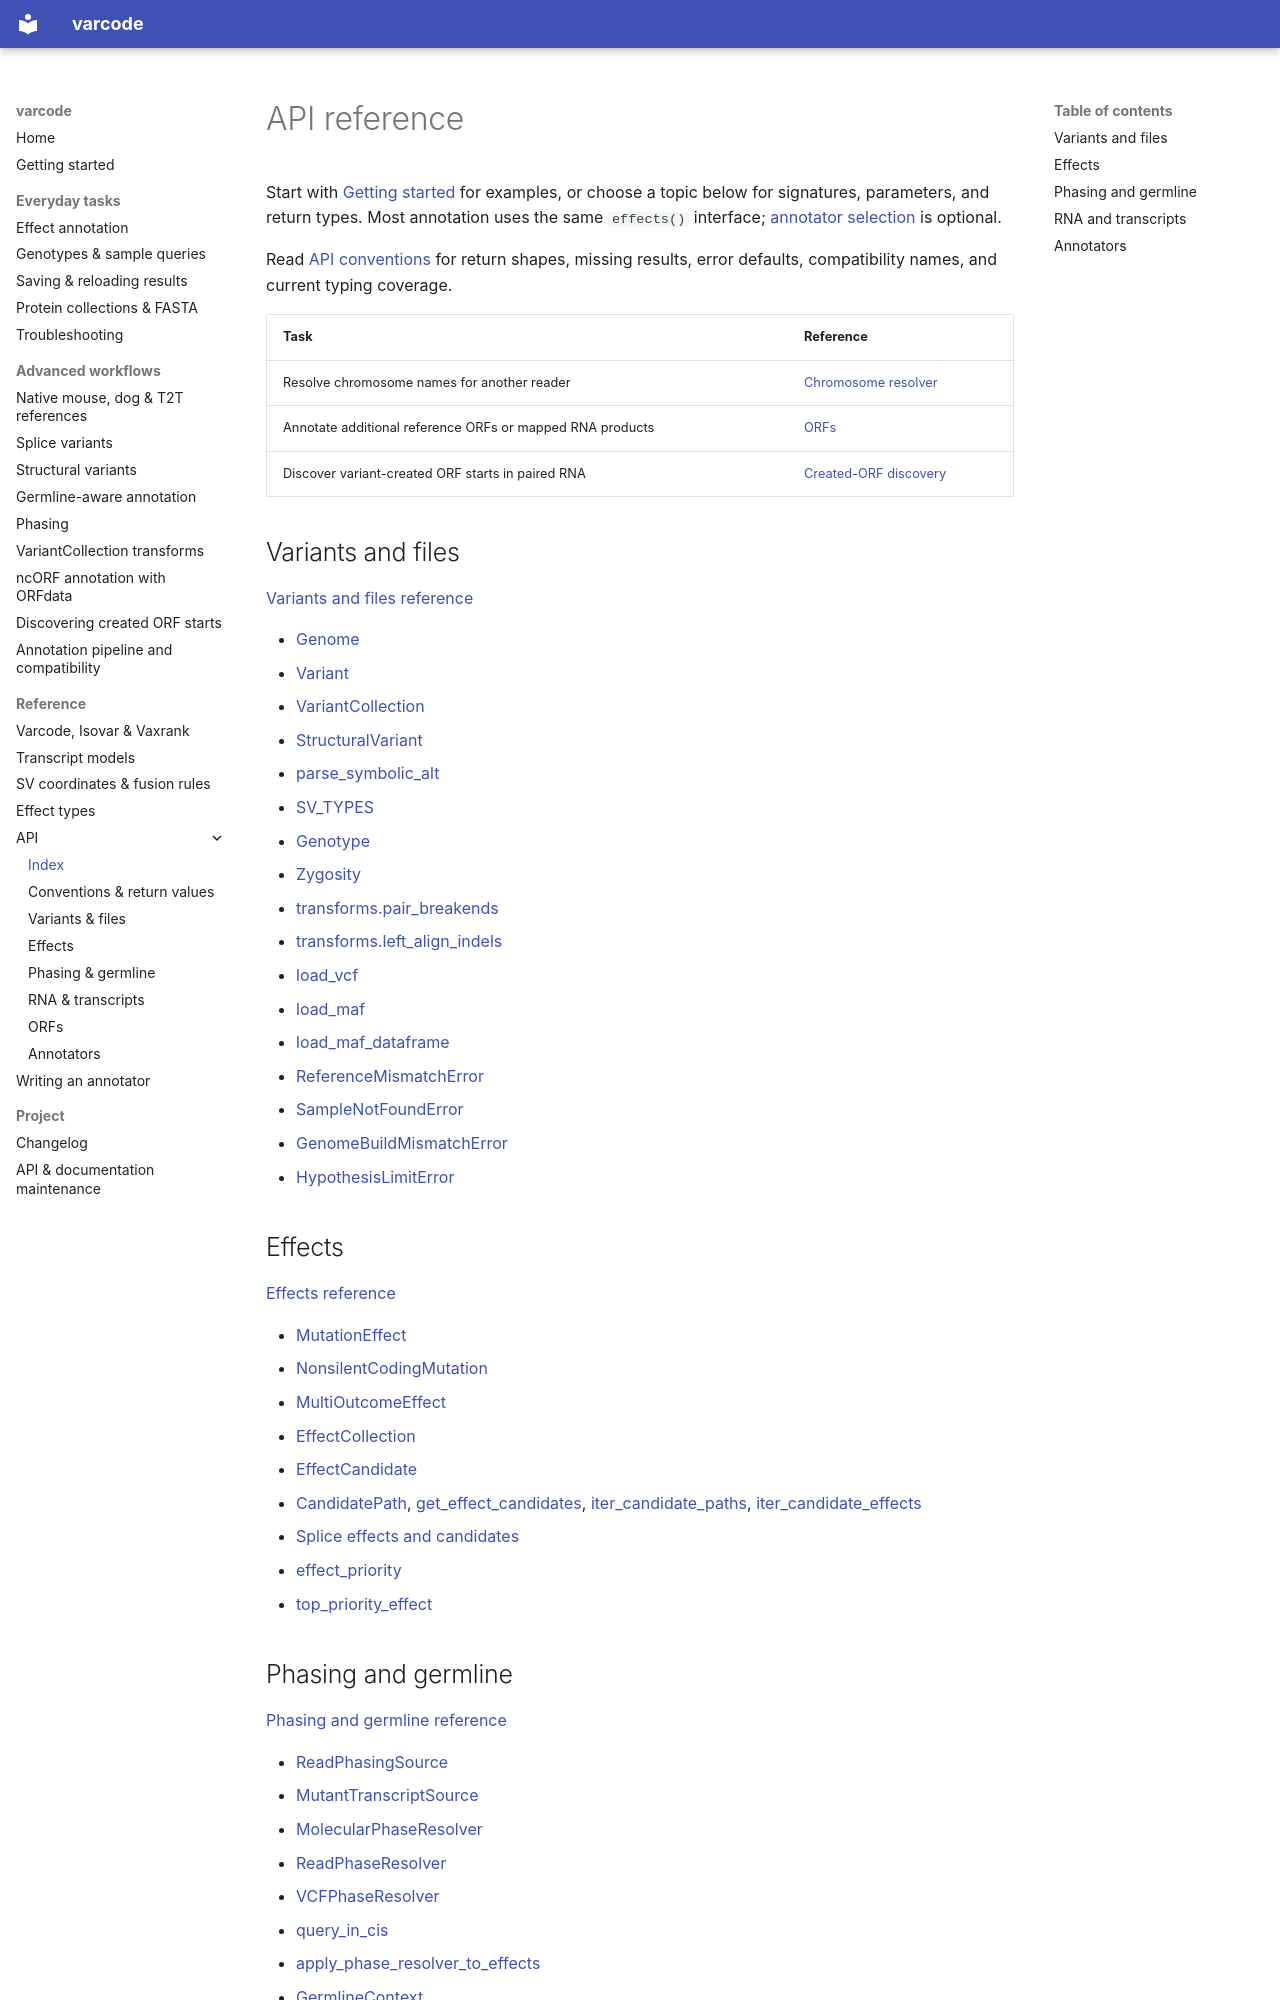

repository: openvax/varcode · page: api/index.html · generator: mkdocs

# API reference

Start with [Getting started](getting_started.md) for examples, or choose a topic
below for signatures, parameters, and return types. Most annotation uses the
same `effects()` interface; [annotator selection](experimental_annotators.md)
is optional.

Read [API conventions](conventions.md) for return shapes, missing results,
error defaults, compatibility names, and current typing coverage.

| Task | Reference |
|---|---|
| Resolve chromosome names for another reader | [Chromosome resolver](api_variants.md#resolve-chromosome-names-across-readers) |
| Annotate additional reference ORFs or mapped RNA products | [ORFs](api_orfs.md) |
| Discover variant-created ORF starts in paired RNA | [Created-ORF discovery](api_orfs.md#created-orf-discovery) |

## Variants and files

<a id="reference-genomes"></a><a id="varcodegenome"></a><a id="variants"></a><a id="varcodevariant"></a><a id="varcodevariantcollection"></a><a id="varcodestructuralvariant"></a><a id="varcodesv_types"></a><a id="genotypes"></a><a id="varcodegenotype"></a><a id="varcodezygosity"></a><a id="variantcollection-transforms"></a><a id="file-loading"></a><a id="varcodeload_vcf"></a><a id="exceptions"></a><a id="varcodereferencemismatcherror"></a><a id="varcodesamplenotfounderror"></a><a id="varcodegenomebuildmismatcherror"></a>[Variants and files reference](api_variants.md)

- <a id="varcode.Genome"></a><a id="varcode.Genome.__getattr__"></a><a id="varcode.Genome.__dir__"></a><a id="varcode.Genome.sequence"></a><a id="varcode.Genome.reference_base"></a><a id="varcode.Genome.reference_range"></a>[Genome](api_variants.md#varcode.Genome)
- <a id="varcode.Variant"></a><a id="varcode.Variant.trimmed_ref"></a><a id="varcode.Variant.trimmed_alt"></a><a id="varcode.Variant.trimmed_base1_start"></a><a id="varcode.Variant.trimmed_base1_end"></a><a id="varcode.Variant.short_description"></a><a id="varcode.Variant.coding_transcripts"></a><a id="varcode.Variant.genes"></a><a id="varcode.Variant.gene_ids"></a><a id="varcode.Variant.gene_names"></a><a id="varcode.Variant.coding_genes"></a><a id="varcode.Variant.is_insertion"></a><a id="varcode.Variant.is_deletion"></a><a id="varcode.Variant.is_indel"></a><a id="varcode.Variant.is_snv"></a><a id="varcode.Variant.is_transition"></a><a id="varcode.Variant.is_transversion"></a><a id="varcode.Variant.__lt__"></a><a id="varcode.Variant.to_dict"></a><a id="varcode.Variant.effects"></a><a id="varcode.Variant.effect_on_transcript"></a><a id="varcode.Variant.clone_without_ucsc_data"></a>[Variant](api_variants.md#varcode.Variant)
- <a id="varcode.VariantCollection"></a><a id="varcode.VariantCollection.metadata"></a><a id="varcode.VariantCollection.samples"></a><a id="varcode.VariantCollection.to_dict"></a><a id="varcode.VariantCollection.clone_with_new_elements"></a><a id="varcode.VariantCollection.effects"></a><a id="varcode.VariantCollection.reference_names"></a><a id="varcode.VariantCollection.original_reference_names"></a><a id="varcode.VariantCollection.groupby_gene_name"></a><a id="varcode.VariantCollection.gene_counts"></a><a id="varcode.VariantCollection.filter_by_transcript_expression"></a><a id="varcode.VariantCollection.filter_by_gene_expression"></a><a id="varcode.VariantCollection.exactly_equal"></a><a id="varcode.VariantCollection.union"></a><a id="varcode.VariantCollection.intersection"></a><a id="varcode.VariantCollection.difference"></a><a id="varcode.VariantCollection.to_dataframe"></a><a id="varcode.VariantCollection.to_csv"></a><a id="varcode.VariantCollection.from_csv"></a><a id="varcode.VariantCollection.has_sample_data"></a><a id="varcode.VariantCollection.genotype"></a><a id="varcode.VariantCollection.zygosity"></a><a id="varcode.VariantCollection.for_sample"></a><a id="varcode.VariantCollection.heterozygous_in"></a><a id="varcode.VariantCollection.homozygous_alt_in"></a>[VariantCollection](api_variants.md#varcode.VariantCollection)
- <a id="varcode.StructuralVariant"></a><a id="varcode.StructuralVariant.symbolic_alt"></a><a id="varcode.StructuralVariant.junctions"></a><a id="varcode.StructuralVariant.breakpoints"></a><a id="varcode.StructuralVariant.length"></a><a id="varcode.StructuralVariant.to_dict"></a>[StructuralVariant](api_variants.md#varcode.StructuralVariant)
- <a id="varcodeparse_symbolic_alt"></a><a id="varcode.parse_symbolic_alt"></a>[parse_symbolic_alt](api_variants.md#varcode.parse_symbolic_alt)
- <a id="varcode.SV_TYPES"></a>[SV_TYPES](api_variants.md#varcode.SV_TYPES)
- <a id="varcode.Genotype"></a><a id="varcode.Genotype.is_called"></a><a id="varcode.Genotype.ploidy"></a><a id="varcode.Genotype.from_sample_info"></a><a id="varcode.Genotype.carries_alt"></a><a id="varcode.Genotype.copies_of_alt"></a><a id="varcode.Genotype.zygosity_for_alt"></a><a id="varcode.Genotype.depth_for_alt"></a>[Genotype](api_variants.md#varcode.Genotype)
- <a id="varcode.Zygosity"></a>[Zygosity](api_variants.md#varcode.Zygosity)
- <a id="varcodetransformspair_breakends"></a><a id="varcode.transforms.pair_breakends"></a>[transforms.pair_breakends](api_variants.md#varcode.transforms.pair_breakends)
- <a id="varcodetransformsleft_align_indels"></a><a id="varcode.transforms.left_align_indels"></a>[transforms.left_align_indels](api_variants.md#varcode.transforms.left_align_indels)
- <a id="varcode.vcf.load_vcf"></a>[load_vcf](api_variants.md#varcode.vcf.load_vcf)
- <a id="varcodeload_maf"></a><a id="varcode.load_maf"></a>[load_maf](api_variants.md#varcode.load_maf)
- <a id="varcode.load_maf_dataframe"></a>[load_maf_dataframe](api_variants.md#varcode.load_maf_dataframe)
- <a id="varcode.ReferenceMismatchError"></a>[ReferenceMismatchError](api_variants.md#varcode.ReferenceMismatchError)
- <a id="varcode.SampleNotFoundError"></a>[SampleNotFoundError](api_variants.md#varcode.SampleNotFoundError)
- <a id="varcode.GenomeBuildMismatchError"></a>[GenomeBuildMismatchError](api_variants.md#varcode.GenomeBuildMismatchError)
- [HypothesisLimitError](api_variants.md#varcode.HypothesisLimitError)

## Effects

<a id="varcodemutationeffect"></a><a id="varcodenonsilentcodingmutation"></a><a id="varcodemultioutcomeeffect"></a><a id="varcodeeffectcollection"></a><a id="varcodeeffectcandidate"></a><a id="priority-ordering"></a>[Effects reference](api_effects.md)

- <a id="varcode.MutationEffect"></a><a id="varcode.MutationEffect.short_description"></a><a id="varcode.MutationEffect.original_protein_sequence"></a><a id="varcode.MutationEffect.candidates"></a><a id="varcode.MutationEffect.add_candidates"></a><a id="varcode.MutationEffect.effects"></a><a id="varcode.MutationEffect.most_likely_candidate"></a><a id="varcode.MutationEffect.most_likely_effect"></a><a id="varcode.MutationEffect.highest_priority_candidate"></a><a id="varcode.MutationEffect.highest_priority_effect"></a><a id="varcode.MutationEffect.__lt__"></a>[MutationEffect](api_effects.md#varcode.MutationEffect)
- <a id="varcode.NonsilentCodingMutation"></a>[NonsilentCodingMutation](api_effects.md#varcode.NonsilentCodingMutation)
- <a id="varcode.MultiOutcomeEffect"></a><a id="varcode.MultiOutcomeEffect.effects"></a><a id="varcode.MultiOutcomeEffect.most_likely_candidate"></a><a id="varcode.MultiOutcomeEffect.most_likely_effect"></a><a id="varcode.MultiOutcomeEffect.highest_priority_candidate"></a><a id="varcode.MultiOutcomeEffect.highest_priority_effect"></a>[MultiOutcomeEffect](api_effects.md#varcode.MultiOutcomeEffect)
- <a id="varcode.EffectCollection"></a><a id="varcode.EffectCollection.gene_counts"></a><a id="varcode.EffectCollection.filter_by_transcript_expression"></a><a id="varcode.EffectCollection.filter_by_gene_expression"></a><a id="varcode.EffectCollection.filter_by_effect_priority"></a><a id="varcode.EffectCollection.drop_silent_and_noncoding"></a><a id="varcode.EffectCollection.detailed_string"></a><a id="varcode.EffectCollection.top_priority_effect"></a><a id="varcode.EffectCollection.top_priority_effect_per_variant"></a><a id="varcode.EffectCollection.top_priority_effect_per_transcript_id"></a><a id="varcode.EffectCollection.top_priority_effect_per_gene_id"></a><a id="varcode.EffectCollection.effect_expression"></a><a id="varcode.EffectCollection.top_expression_effect"></a><a id="varcode.EffectCollection.to_dataframe"></a><a id="varcode.EffectCollection.to_csv"></a><a id="varcode.EffectCollection.from_csv"></a>[EffectCollection](api_effects.md#varcode.EffectCollection)
- <a id="varcode.EffectCandidate"></a><a id="varcode.EffectCandidate.short_description"></a><a id="varcode.EffectCandidate.outcomes"></a>[EffectCandidate](api_effects.md#varcode.EffectCandidate)
- [CandidatePath](api_effects.md#varcode.CandidatePath), [get_effect_candidates](api_effects.md#varcode.get_effect_candidates), [iter_candidate_paths](api_effects.md#varcode.iter_candidate_paths), [iter_candidate_effects](api_effects.md#varcode.iter_candidate_effects)
- [Splice effects and candidates](api_effects.md#splice-effects-and-candidates)
- <a id="varcode.effect_priority"></a>[effect_priority](api_effects.md#varcode.effect_priority)
- <a id="varcode.top_priority_effect"></a>[top_priority_effect](api_effects.md#varcode.top_priority_effect)
